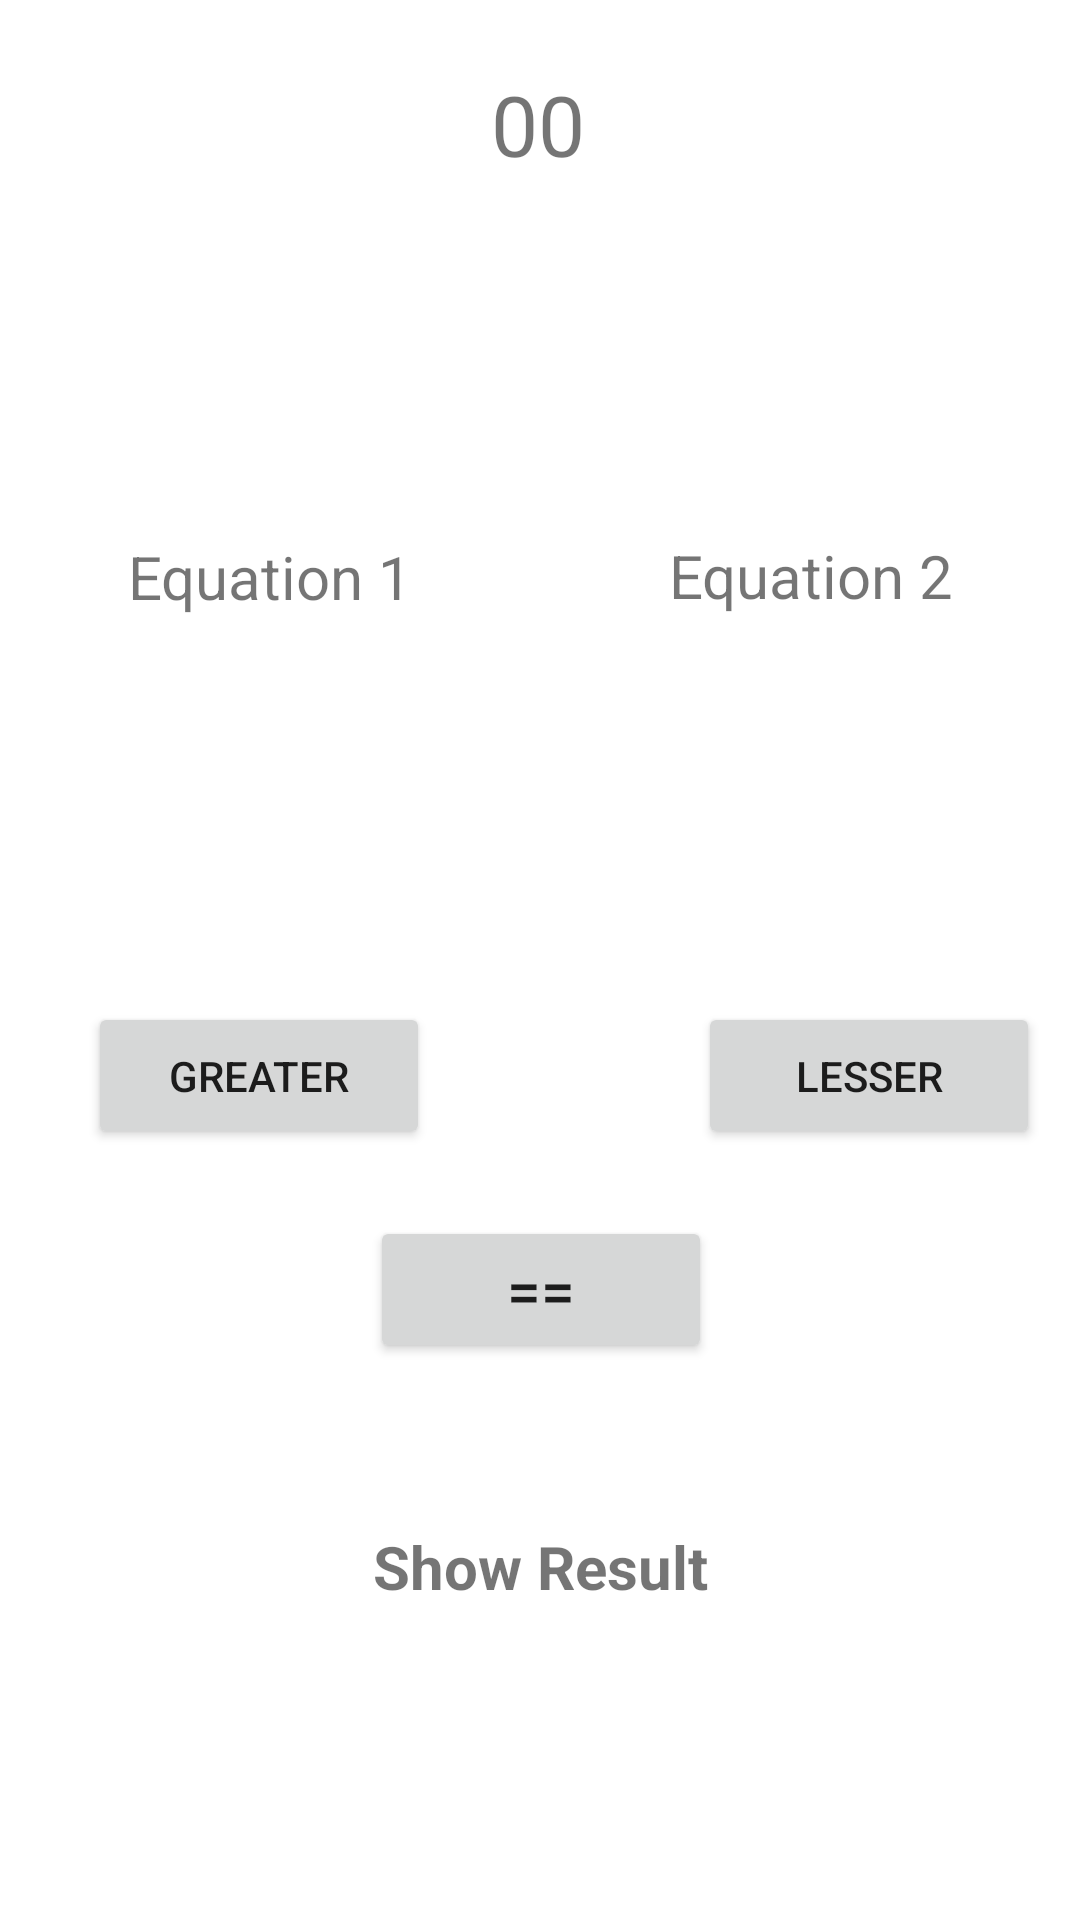

This screen was rendered from an Android layout file. Write that file and the resources it references.
<!-- AndroidManifest.xml: application theme Theme.MADCW1 -->
<!-- res/layout/activity_game.xml -->
<?xml version="1.0" encoding="utf-8"?>
<androidx.constraintlayout.widget.ConstraintLayout xmlns:android="http://schemas.android.com/apk/res/android"
    xmlns:app="http://schemas.android.com/apk/res-auto"
    xmlns:tools="http://schemas.android.com/tools"
    android:layout_width="match_parent"
    android:layout_height="match_parent"
    tools:context=".GameActivity">

    <TextView
        android:id="@+id/equation1"
        android:layout_width="155dp"
        android:layout_height="50dp"
        android:text="Equation 1"
        android:textAlignment="center"
        android:textSize="20sp"
        app:layout_constraintBottom_toBottomOf="parent"
        app:layout_constraintEnd_toEndOf="parent"
        app:layout_constraintHorizontal_bias="0.062"
        app:layout_constraintStart_toStartOf="parent"
        app:layout_constraintTop_toTopOf="parent"
        app:layout_constraintVertical_bias="0.303" />

    <TextView
        android:id="@+id/equation2"
        android:layout_width="155dp"
        android:layout_height="50dp"
        android:text="Equation 2"
        android:textAlignment="center"
        android:textSize="20sp"
        app:layout_constraintBottom_toBottomOf="parent"
        app:layout_constraintEnd_toEndOf="parent"
        app:layout_constraintHorizontal_bias="0.941"
        app:layout_constraintStart_toStartOf="parent"
        app:layout_constraintTop_toTopOf="parent"
        app:layout_constraintVertical_bias="0.302" />

    <Button
        android:id="@+id/isGreaterBtn"
        android:layout_width="114dp"
        android:layout_height="49dp"
        android:text="Greater"
        app:layout_constraintBottom_toBottomOf="parent"
        app:layout_constraintEnd_toEndOf="parent"
        app:layout_constraintHorizontal_bias="0.119"
        app:layout_constraintStart_toStartOf="parent"
        app:layout_constraintTop_toTopOf="parent"
        app:layout_constraintVertical_bias="0.565" />

    <Button
        android:id="@+id/isEqualBtn"
        android:layout_width="114dp"
        android:layout_height="49dp"
        android:text="=="
        android:textSize="20sp"
        app:layout_constraintBottom_toBottomOf="parent"
        app:layout_constraintEnd_toEndOf="parent"
        app:layout_constraintHorizontal_bias="0.501"
        app:layout_constraintStart_toStartOf="parent"
        app:layout_constraintTop_toTopOf="parent"
        app:layout_constraintVertical_bias="0.686" />

    <Button
        android:id="@+id/isLesserBtn"
        android:layout_width="114dp"
        android:layout_height="49dp"
        android:text="Lesser"
        app:layout_constraintBottom_toBottomOf="parent"
        app:layout_constraintEnd_toEndOf="parent"
        app:layout_constraintHorizontal_bias="0.946"
        app:layout_constraintStart_toStartOf="parent"
        app:layout_constraintTop_toTopOf="parent"
        app:layout_constraintVertical_bias="0.565" />

    <TextView
        android:id="@+id/showResultView"
        android:layout_width="195dp"
        android:layout_height="73dp"
        android:text="Show Result"
        android:textSize="20sp"
        android:textAlignment="center"
        android:textStyle="bold"
        app:layout_constraintBottom_toBottomOf="parent"
        app:layout_constraintEnd_toEndOf="parent"
        app:layout_constraintStart_toStartOf="parent"
        app:layout_constraintTop_toTopOf="parent"
        app:layout_constraintVertical_bias="0.897" />

    <TextView
        android:id="@+id/countDownView"
        android:layout_width="182dp"
        android:layout_height="137dp"
        android:text="00"
        android:textAlignment="center"
        android:textSize="28sp"
        app:layout_constraintBottom_toBottomOf="parent"
        app:layout_constraintEnd_toEndOf="parent"
        app:layout_constraintHorizontal_bias="0.497"
        app:layout_constraintStart_toStartOf="parent"
        app:layout_constraintTop_toTopOf="parent"
        app:layout_constraintVertical_bias="0.045" />
</androidx.constraintlayout.widget.ConstraintLayout>
<!-- resources referenced by this layout -->
<resources>
  <style name="Theme.MADCW1" parent="Theme.MaterialComponents.DayNight.DarkActionBar">
          
          <item name="colorPrimary">@color/purple_500</item>
          <item name="colorPrimaryVariant">@color/purple_700</item>
          <item name="colorOnPrimary">@color/white</item>
          
          <item name="colorSecondary">@color/teal_200</item>
          <item name="colorSecondaryVariant">@color/teal_700</item>
          <item name="colorOnSecondary">@color/black</item>
          
          <item name="android:statusBarColor" tools:targetApi="l">?attr/colorPrimaryVariant</item>
          
      </style>
  <!-- not gathered from this repository: default colours our renderer supplied (Android Studio template values) -->
  <color name="purple_500">#FF6200EE</color>
  <color name="purple_700">#FF3700B3</color>
  <color name="teal_200">#FF03DAC5</color>
  <color name="teal_700">#FF018786</color>
  <color name="black">#FF000000</color>
  <color name="white">#FFFFFFFF</color>
</resources>
